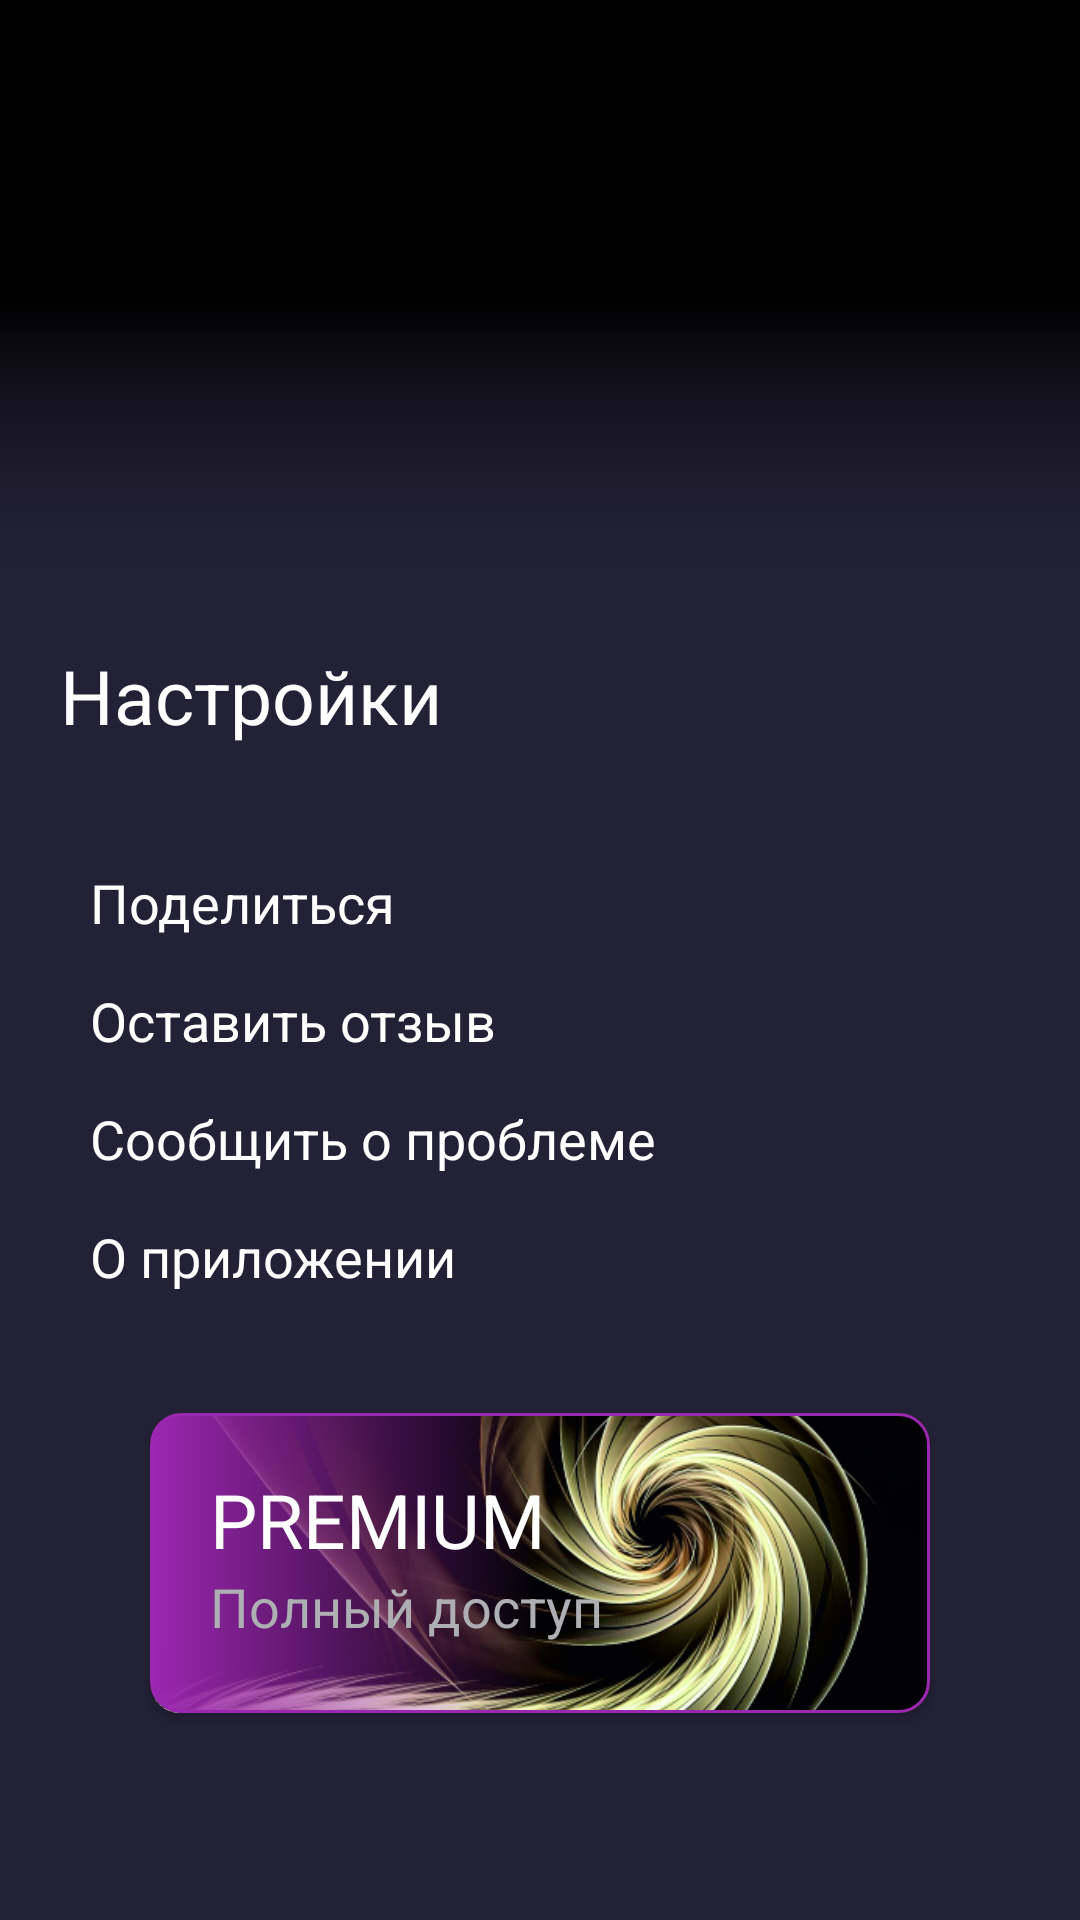

Layout XML and referenced resources for this Android screen:
<!-- AndroidManifest.xml: application theme Theme.LiveAndHealth -->
<!-- res/layout/fragment_settings.xml -->
<?xml version="1.0" encoding="utf-8"?>
<androidx.constraintlayout.widget.ConstraintLayout xmlns:android="http://schemas.android.com/apk/res/android"
    xmlns:app="http://schemas.android.com/apk/res-auto"
    xmlns:tools="http://schemas.android.com/tools"
    android:layout_width="match_parent"
    android:layout_height="match_parent"
    android:background="@color/black"
    tools:context=".fragments.SettingsFragment">

    <View
        android:id="@+id/view2"
        android:layout_width="wrap_content"
        android:layout_height="200dp"
        android:background="@color/blackblack"
        app:layout_constraintEnd_toEndOf="parent"
        app:layout_constraintStart_toStartOf="parent"
        app:layout_constraintTop_toTopOf="parent" />
    <View
        android:layout_width="wrap_content"
        android:layout_height="200dp"
        android:background="@drawable/gradient_black_transp"
        app:layout_constraintEnd_toEndOf="parent"
        app:layout_constraintStart_toStartOf="parent"
        app:layout_constraintTop_toTopOf="parent" />


    <androidx.core.widget.NestedScrollView
        android:layout_width="match_parent"
        android:layout_height="match_parent"
        app:layout_constraintBottom_toBottomOf="parent"
        app:layout_constraintEnd_toEndOf="parent"
        app:layout_constraintStart_toStartOf="parent"
        app:layout_constraintTop_toTopOf="parent">

        <LinearLayout
            android:layout_width="match_parent"
            android:layout_height="wrap_content"
            android:orientation="vertical">

            <View
                android:layout_width="wrap_content"
                android:layout_height="200dp"
                android:background="@drawable/gradient_black_transp" />

            <LinearLayout
                android:layout_width="match_parent"
                android:layout_height="wrap_content"
                android:background="@color/black"
                android:orientation="vertical">

                <TextView
                    android:id="@+id/text_name_settings"
                    android:layout_width="match_parent"
                    android:layout_height="wrap_content"
                    android:background="@color/black"
                    android:paddingHorizontal="20dp"
                    android:paddingVertical="15dp"
                    android:text="@string/settings_text"
                    android:textColor="@color/white"
                    android:textSize="25sp" />

                <LinearLayout
                    android:layout_width="match_parent"
                    android:layout_height="wrap_content"
                    android:layout_marginHorizontal="30dp"
                    android:layout_marginVertical="10dp"
                    android:orientation="vertical">

                    <TextView
                        android:id="@+id/text_share_settings"
                        style="@style/TextExersiseName"
                        android:layout_marginTop="15dp"
                        android:text="@string/review_text" />

                    <TextView
                        android:id="@+id/text_review_settings"
                        style="@style/TextExersiseName"
                        android:layout_marginTop="15dp"
                        android:text="@string/share_text" />

                    <TextView
                        android:id="@+id/text_send_settings"
                        style="@style/TextExersiseName"
                        android:layout_marginTop="15dp"
                        android:text="@string/send_mail_text" />

                    <TextView
                        android:id="@+id/text_about_settings"
                        style="@style/TextExersiseName"
                        android:layout_marginTop="15dp"
                        android:text="@string/about_text" />

                </LinearLayout>

                <include
                    android:layout_width="wrap_content"
                    android:layout_height="wrap_content"
                    android:layout_marginHorizontal="40dp"
                    android:layout_marginTop="20dp"
                    layout="@layout/exemple_premium" />


            </LinearLayout>
        </LinearLayout>
    </androidx.core.widget.NestedScrollView>
</androidx.constraintlayout.widget.ConstraintLayout>
<!-- res/layout/exemple_premium.xml (included above) -->
<?xml version="1.0" encoding="utf-8"?>
<androidx.constraintlayout.widget.ConstraintLayout xmlns:android="http://schemas.android.com/apk/res/android"
    xmlns:app="http://schemas.android.com/apk/res-auto"
    android:layout_width="match_parent"
    android:layout_height="wrap_content"
    android:background="@color/black">

    <androidx.cardview.widget.CardView
        android:id="@+id/btn_premium"
        android:layout_width="match_parent"
        android:layout_height="100dp"
        app:cardCornerRadius="10dp"
        android:layout_margin="10dp"
        app:layout_constraintBottom_toBottomOf="parent"
        app:layout_constraintEnd_toEndOf="parent"
        app:layout_constraintStart_toStartOf="parent"
        app:layout_constraintTop_toTopOf="parent">


        <androidx.constraintlayout.widget.ConstraintLayout
            android:layout_width="match_parent"
            android:layout_height="match_parent">

            <ImageView
                android:layout_width="match_parent"
                android:layout_height="match_parent"
                android:layout_gravity="center"
                android:scaleType="centerCrop"
                app:layout_constraintBottom_toBottomOf="parent"
                app:layout_constraintEnd_toEndOf="parent"
                app:layout_constraintStart_toStartOf="parent"
                app:layout_constraintTop_toTopOf="parent"
                app:srcCompat="@drawable/premium" />

            <View
                android:layout_width="wrap_content"
                android:layout_height="wrap_content"
                android:background="@drawable/gradient_purple_transp"
                app:layout_constraintBottom_toBottomOf="@+id/imageView_categories"
                app:layout_constraintEnd_toEndOf="parent"
                app:layout_constraintStart_toStartOf="parent"
                app:layout_constraintTop_toTopOf="parent" />

            <LinearLayout
                android:layout_width="wrap_content"
                android:layout_height="wrap_content"
                android:orientation="vertical"
                app:layout_constraintBottom_toBottomOf="parent"
                app:layout_constraintStart_toStartOf="parent"
                app:layout_constraintTop_toTopOf="parent">

                <TextView
                    android:id="@+id/text_premium_head"
                    android:layout_width="wrap_content"
                    android:layout_height="wrap_content"
                    android:layout_marginStart="20dp"
                    android:text="PREMIUM"
                    android:textColor="@color/white"
                    android:textSize="25sp" />

                <TextView
                    android:id="@+id/text_premium_body"
                    android:layout_width="wrap_content"
                    android:layout_height="wrap_content"
                    android:layout_marginStart="20dp"
                    android:layout_marginBottom="5dp"
                    android:layout_weight="1"
                    android:text="Полный доступ"
                    android:textColor="@color/grey_light"
                    android:textSize="18sp" />

            </LinearLayout>

        </androidx.constraintlayout.widget.ConstraintLayout>
    </androidx.cardview.widget.CardView>
</androidx.constraintlayout.widget.ConstraintLayout>
<!-- resources referenced by this layout -->
<resources>
  <color name="black">#232136</color>
  <color name="blackblack">#000000</color>
  <color name="grey_light">#ADAFB3</color>
  <color name="white">#FEFEFE</color>
  <!-- drawable gradient_black_transp (drawable) -->
  <?xml version="1.0" encoding="utf-8"?>
  <selector xmlns:android="http://schemas.android.com/apk/res/android">
      <item>
          <shape android:shape="rectangle" android:padding="10dp">
              <gradient
                  android:startColor="@android:color/transparent"
                  android:centerColor="@android:color/transparent"
                  android:endColor="@color/black"
                  android:angle="-90" />
          </shape>
      </item>
  </selector>
  <!-- drawable gradient_purple_transp (drawable) -->
  <?xml version="1.0" encoding="utf-8"?>
  <selector xmlns:android="http://schemas.android.com/apk/res/android">
      <item>
          <shape android:shape="rectangle" android:padding="10dp">
              <gradient
                  android:startColor="@android:color/transparent"
                  android:centerColor="@android:color/transparent"
                  android:endColor="@color/purple_200"
                  android:angle="180" />
              <corners
                  android:topLeftRadius="10dp"
                  android:topRightRadius="10dp"
                  android:bottomLeftRadius="10dp"
                  android:bottomRightRadius="10dp"/>
  
              <stroke
                  android:width="1dp"
                  android:color="@color/purple_200" />
          </shape>
  
      </item>
  </selector>
  <!-- drawable premium: jpg bitmap (drawable, 367183 bytes) -->
  <string name="about_text">О приложении</string>
  <string name="review_text">Поделиться</string>
  <string name="send_mail_text">Сообщить о проблеме</string>
  <string name="settings_text">Настройки</string>
  <string name="share_text">Оставить отзыв</string>
  <style name="TextExersiseName" parent="Theme.LiveAndHealth">
          <item name="android:layout_width">wrap_content</item>
          <item name="android:layout_height">wrap_content</item>
          <item name="android:textColor">@color/white</item>
          <item name="android:textSize">18sp</item>
      </style>
  <style name="Theme.LiveAndHealth" parent="Theme.AppCompat.DayNight.NoActionBar">
          
          <item name="colorPrimary">@color/purple_200</item>
          <item name="colorPrimaryVariant">@color/purple_800</item>
          <item name="colorOnPrimary">@color/white</item>
          
          <item name="colorSecondary">@color/black</item>
          <item name="colorSecondaryVariant">@color/black</item>
          <item name="colorOnSecondary">@color/black</item>
          <item name="colorAccent">@color/orange_500</item>
          
          <item name="actionBarTheme">@style/ActionBar</item>
      </style>
  <color name="purple_200">#9C27B0</color>
  <color name="purple_800">#454472</color>
  <color name="orange_500">#E57E4E</color>
  <style name="ActionBar" parent="ThemeOverlay.AppCompat.Dark.ActionBar">
          <item name="android:background">@color/white</item>
          <item name="android:textColorPrimary">@color/black</item>
      </style>
</resources>
